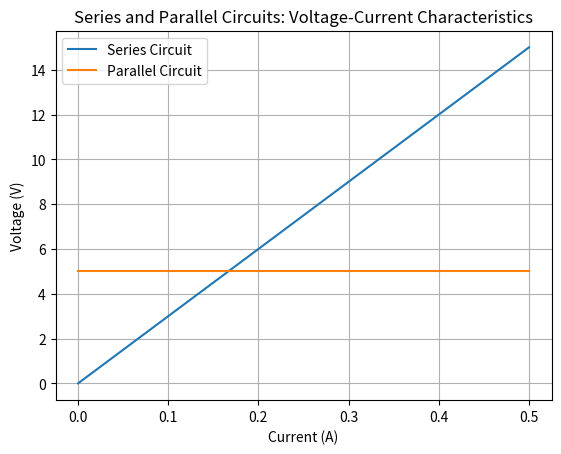

Write the Python code that produced this figure.
import matplotlib.pyplot as plt
import numpy as np

# Series and Parallel Circuits: Voltage-Current Characteristics
R1 = 10   # Resistance 1 in ohms
R2 = 20   # Resistance 2 in ohms
V = 5     # Applied voltage in volts
I_series = V / (R1 + R2)   # Total current in series circuit
I_parallel = V / R1        # Total current in parallel circuit

I_range = np.linspace(0, 0.5, 100)  # Current values for the plot
V_series = I_range * (R1 + R2)      # Voltage in series circuit
V_parallel = V                      # Voltage in parallel circuit

plt.figure()
plt.plot(I_range, V_series, label='Series Circuit')
plt.plot(I_range, V_parallel * np.ones_like(I_range), label='Parallel Circuit')
plt.xlabel('Current (A)')
plt.ylabel('Voltage (V)')
plt.title('Series and Parallel Circuits: Voltage-Current Characteristics')
plt.legend()
plt.grid(True)
plt.show()
